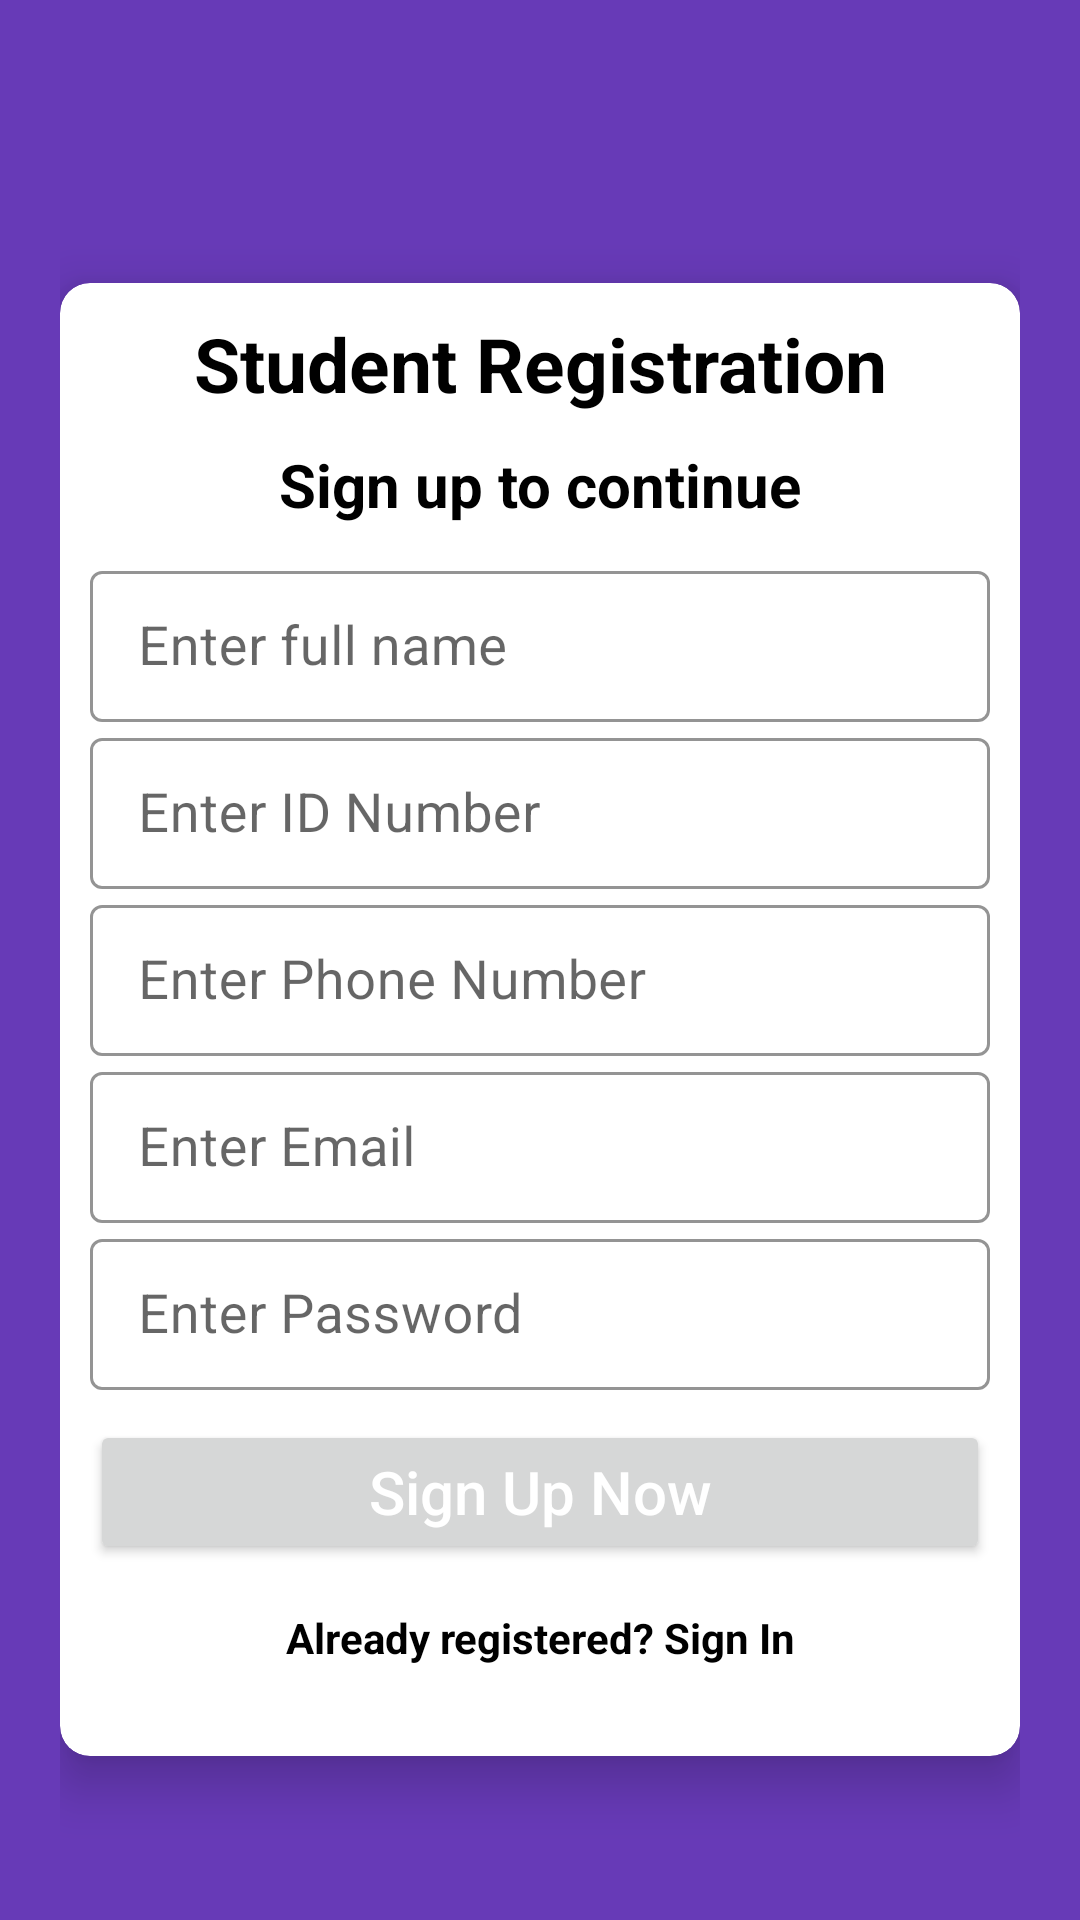

Here is an Android app screen rendered from its layout file. Give the layout XML and the strings, colors and styles it references.
<!-- AndroidManifest.xml: application theme Theme.CMS -->
<!-- res/layout/activity_student_reg.xml -->
<?xml version="1.0" encoding="utf-8"?>
<ScrollView xmlns:android="http://schemas.android.com/apk/res/android"
    xmlns:app="http://schemas.android.com/apk/res-auto"
    xmlns:tools="http://schemas.android.com/tools"
    android:layout_width="match_parent"
    android:layout_height="match_parent"
    android:background="#673AB7"
    android:orientation="vertical"
    android:padding="20dp"
    tools:context=".StudentRegistrationActivity">

    <androidx.cardview.widget.CardView
        android:layout_width="match_parent"
        android:layout_height="wrap_content"
        android:layout_marginTop="20dp"
        android:background="#fff"
        android:elevation="10dp"
        app:cardCornerRadius="10dp"
        app:cardElevation="10dp"
        android:layout_gravity="center">

        <LinearLayout
            android:layout_width="match_parent"
            android:layout_height="wrap_content"
            android:layout_margin="10dp"
            android:orientation="vertical">



            <TextView

                android:layout_width="match_parent"
                android:layout_height="wrap_content"
                android:gravity="center"
                android:text="Student Registration"
                android:textColor="#000"
                android:textSize="25sp"
                android:textStyle="bold" />

            <TextView
                android:layout_width="match_parent"
                android:layout_height="wrap_content"
                android:layout_marginTop="10dp"
                android:gravity="center"
                android:text="Sign up to continue"
                android:textColor="#000"
                android:textSize="20sp"
                android:textStyle="bold" />

            <LinearLayout
                android:layout_width="match_parent"
                android:layout_height="wrap_content"
                android:layout_marginTop="10dp"
                android:layout_marginBottom="20dp"
                android:orientation="vertical">


                <com.google.android.material.textfield.TextInputLayout
                    style="@style/Widget.MaterialComponents.TextInputLayout.OutlinedBox.Dense"
                    android:layout_width="match_parent"
                    android:layout_height="wrap_content"
                    app:boxStrokeColor="#000">

                    <com.google.android.material.textfield.TextInputEditText
                        android:id="@+id/registerFullName"
                        android:layout_width="match_parent"
                        android:layout_height="wrap_content"
                        android:drawablePadding="10dp"
                        android:hint="Enter full name"
                        android:textColor="#000"
                        android:textColorHint="#000"
                        android:textSize="18sp" />

                </com.google.android.material.textfield.TextInputLayout>

                <com.google.android.material.textfield.TextInputLayout
                    style="@style/Widget.MaterialComponents.TextInputLayout.OutlinedBox.Dense"
                    android:layout_width="match_parent"
                    android:layout_height="wrap_content"

                    app:boxStrokeColor="#000">

                    <com.google.android.material.textfield.TextInputEditText
                        android:id="@+id/registerIdNumber"
                        android:layout_width="match_parent"
                        android:layout_height="wrap_content"
                        android:drawablePadding="10dp"
                        android:hint="Enter ID Number"
                        android:inputType="number"
                        android:textColor="#000"
                        android:textColorHint="#000"
                        android:textSize="18sp" />

                </com.google.android.material.textfield.TextInputLayout>

                <com.google.android.material.textfield.TextInputLayout
                    style="@style/Widget.MaterialComponents.TextInputLayout.OutlinedBox.Dense"
                    android:layout_width="match_parent"
                    android:layout_height="wrap_content"
                    app:boxStrokeColor="#000">

                    <com.google.android.material.textfield.TextInputEditText
                        android:id="@+id/registerPhoneNumber"
                        android:layout_width="match_parent"
                        android:layout_height="wrap_content"
                        android:drawablePadding="10dp"
                        android:hint="Enter Phone Number"
                        android:inputType="number"
                        android:textColor="#000"
                        android:textColorHint="#000"
                        android:textSize="18sp" />

                </com.google.android.material.textfield.TextInputLayout>


                <com.google.android.material.textfield.TextInputLayout
                    style="@style/Widget.MaterialComponents.TextInputLayout.OutlinedBox.Dense"
                    android:layout_width="match_parent"
                    android:layout_height="wrap_content"
                    app:boxStrokeColor="#000">

                    <com.google.android.material.textfield.TextInputEditText
                        android:id="@+id/registerEmail"
                        android:layout_width="match_parent"
                        android:layout_height="wrap_content"
                        android:drawablePadding="10dp"
                        android:hint="Enter Email"
                        android:inputType="textEmailAddress"
                        android:textColor="#000"
                        android:textColorHint="#000"
                        android:textSize="18sp" />

                </com.google.android.material.textfield.TextInputLayout>

                <com.google.android.material.textfield.TextInputLayout
                    style="@style/Widget.MaterialComponents.TextInputLayout.OutlinedBox.Dense"
                    android:layout_width="match_parent"
                    android:layout_height="wrap_content"
                    app:boxStrokeColor="#000">

                    <com.google.android.material.textfield.TextInputEditText
                        android:id="@+id/registerPassword"
                        android:layout_width="match_parent"
                        android:layout_height="wrap_content"
                        android:drawablePadding="10dp"
                        android:hint="Enter Password"
                        android:inputType="textPassword"
                        android:textColor="#000"
                        android:textColorHint="#000"
                        android:textSize="18sp" />

                </com.google.android.material.textfield.TextInputLayout>

                <Button
                    android:id="@+id/registerButton"
                    android:layout_width="match_parent"
                    android:layout_height="wrap_content"
                    android:layout_gravity="center"
                    android:layout_marginTop="10dp"
                    android:text="Sign Up Now"
                    android:textAllCaps="false"
                    android:textColor="#fff"
                    android:textSize="20sp" />

                <TextView
                    android:id="@+id/backButton"
                    android:layout_width="match_parent"
                    android:layout_height="wrap_content"
                    android:layout_marginTop="15dp"
                    android:gravity="center"
                    android:text="Already registered? Sign In"
                    android:textColor="#000"
                    android:textStyle="bold" />


            </LinearLayout>
        </LinearLayout>
    </androidx.cardview.widget.CardView>


</ScrollView>
<!-- resources referenced by this layout -->
<resources>
  <style name="Theme.CMS" parent="Theme.MaterialComponents.DayNight.DarkActionBar">
          
          <item name="colorPrimary">@color/purple_500</item>
          <item name="colorPrimaryVariant">@color/purple_700</item>
          <item name="colorOnPrimary">@color/white</item>
          
          <item name="colorSecondary">@color/teal_200</item>
          <item name="colorSecondaryVariant">@color/teal_700</item>
          <item name="colorOnSecondary">@color/black</item>
          
          <item name="android:statusBarColor" tools:targetApi="l">?attr/colorPrimaryVariant</item>
  
          
      </style>
  <color name="purple_500">#FF6200EE</color>
  <color name="purple_700">#FF3700B3</color>
  <color name="white">#FFFFFFFF</color>
  <color name="teal_200">#FF03DAC5</color>
  <color name="teal_700">#FF018786</color>
  <color name="black">#FF000000</color>
</resources>
